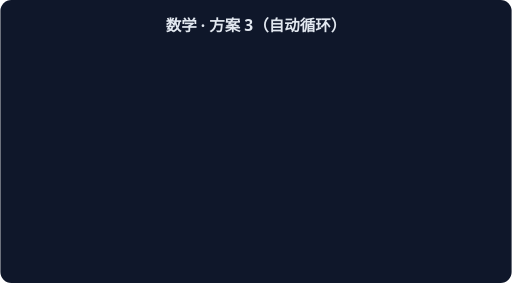
t = 0.00 s
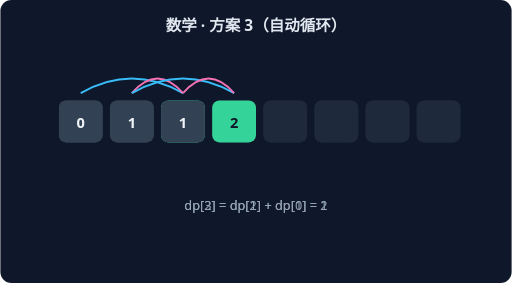
t = 1.15 s
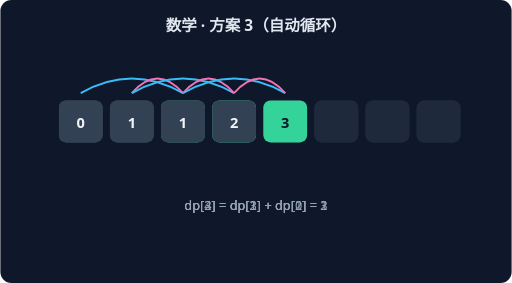
t = 2.30 s
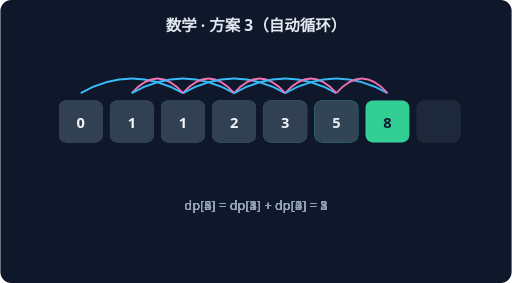
t = 3.46 s
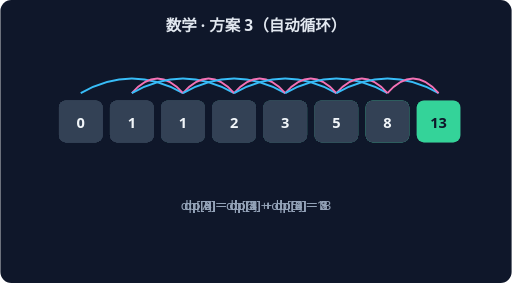
t = 4.61 s
t = 5.76 s: frame unchanged from t = 4.61 s, image omitted

The animated SVG that drew these frames (rendered in a browser with its animation timeline set to each time). Animation: 6 CSS @keyframes rules; one cycle of 5.76 s.

<svg xmlns="http://www.w3.org/2000/svg" width="560" height="310" viewBox="0 0 560 310" font-family="system-ui,sans-serif">
<rect width="560" height="310" rx="12" fill="#0F172A"/>
<text x="280" y="34" text-anchor="middle" fill="#E2E8F0" font-size="17" font-weight="600">数学 · 方案 3（自动循环）</text>
<g style="animation:dp2 1.7600000000000002s linear 0.0s 1 both">
<rect x="64" y="110" width="48" height="46" rx="8" fill="#334155"/>
<text x="88" y="140" text-anchor="middle" fill="#F1F5F9" font-size="16" font-weight="700">0</text>
<rect x="120" y="110" width="48" height="46" rx="8" fill="#334155"/>
<text x="144" y="140" text-anchor="middle" fill="#F1F5F9" font-size="16" font-weight="700">1</text>
<rect x="176" y="110" width="48" height="46" rx="8" fill="#34D399"/>
<text x="200" y="140" text-anchor="middle" fill="#0F172A" font-size="16" font-weight="700">1</text>
<rect x="232" y="110" width="48" height="46" rx="8" fill="#1E293B"/>
<rect x="288" y="110" width="48" height="46" rx="8" fill="#1E293B"/>
<rect x="344" y="110" width="48" height="46" rx="8" fill="#1E293B"/>
<rect x="400" y="110" width="48" height="46" rx="8" fill="#1E293B"/>
<rect x="456" y="110" width="48" height="46" rx="8" fill="#1E293B"/>
<path d="M 88 102 Q 144 70 200 102" stroke="#38BDF8" fill="none" stroke-width="2"/>
<path d="M 144 102 Q 172 70 200 102" stroke="#F472B6" fill="none" stroke-width="2"/>
<text x="280" y="230" text-anchor="middle" fill="#94A3B8" font-size="14">dp[2] = dp[1] + dp[0] = 1</text>
</g>
<g style="animation:dp3 1.7600000000000002s linear 0.8s 1 both">
<rect x="64" y="110" width="48" height="46" rx="8" fill="#334155"/>
<text x="88" y="140" text-anchor="middle" fill="#F1F5F9" font-size="16" font-weight="700">0</text>
<rect x="120" y="110" width="48" height="46" rx="8" fill="#334155"/>
<text x="144" y="140" text-anchor="middle" fill="#F1F5F9" font-size="16" font-weight="700">1</text>
<rect x="176" y="110" width="48" height="46" rx="8" fill="#334155"/>
<text x="200" y="140" text-anchor="middle" fill="#F1F5F9" font-size="16" font-weight="700">1</text>
<rect x="232" y="110" width="48" height="46" rx="8" fill="#34D399"/>
<text x="256" y="140" text-anchor="middle" fill="#0F172A" font-size="16" font-weight="700">2</text>
<rect x="288" y="110" width="48" height="46" rx="8" fill="#1E293B"/>
<rect x="344" y="110" width="48" height="46" rx="8" fill="#1E293B"/>
<rect x="400" y="110" width="48" height="46" rx="8" fill="#1E293B"/>
<rect x="456" y="110" width="48" height="46" rx="8" fill="#1E293B"/>
<path d="M 144 102 Q 200 70 256 102" stroke="#38BDF8" fill="none" stroke-width="2"/>
<path d="M 200 102 Q 228 70 256 102" stroke="#F472B6" fill="none" stroke-width="2"/>
<text x="280" y="230" text-anchor="middle" fill="#94A3B8" font-size="14">dp[3] = dp[2] + dp[1] = 2</text>
</g>
<g style="animation:dp4 1.7600000000000002s linear 1.6s 1 both">
<rect x="64" y="110" width="48" height="46" rx="8" fill="#334155"/>
<text x="88" y="140" text-anchor="middle" fill="#F1F5F9" font-size="16" font-weight="700">0</text>
<rect x="120" y="110" width="48" height="46" rx="8" fill="#334155"/>
<text x="144" y="140" text-anchor="middle" fill="#F1F5F9" font-size="16" font-weight="700">1</text>
<rect x="176" y="110" width="48" height="46" rx="8" fill="#334155"/>
<text x="200" y="140" text-anchor="middle" fill="#F1F5F9" font-size="16" font-weight="700">1</text>
<rect x="232" y="110" width="48" height="46" rx="8" fill="#334155"/>
<text x="256" y="140" text-anchor="middle" fill="#F1F5F9" font-size="16" font-weight="700">2</text>
<rect x="288" y="110" width="48" height="46" rx="8" fill="#34D399"/>
<text x="312" y="140" text-anchor="middle" fill="#0F172A" font-size="16" font-weight="700">3</text>
<rect x="344" y="110" width="48" height="46" rx="8" fill="#1E293B"/>
<rect x="400" y="110" width="48" height="46" rx="8" fill="#1E293B"/>
<rect x="456" y="110" width="48" height="46" rx="8" fill="#1E293B"/>
<path d="M 200 102 Q 256 70 312 102" stroke="#38BDF8" fill="none" stroke-width="2"/>
<path d="M 256 102 Q 284 70 312 102" stroke="#F472B6" fill="none" stroke-width="2"/>
<text x="280" y="230" text-anchor="middle" fill="#94A3B8" font-size="14">dp[4] = dp[3] + dp[2] = 3</text>
</g>
<g style="animation:dp5 1.7600000000000002s linear 2.4000000000000004s 1 both">
<rect x="64" y="110" width="48" height="46" rx="8" fill="#334155"/>
<text x="88" y="140" text-anchor="middle" fill="#F1F5F9" font-size="16" font-weight="700">0</text>
<rect x="120" y="110" width="48" height="46" rx="8" fill="#334155"/>
<text x="144" y="140" text-anchor="middle" fill="#F1F5F9" font-size="16" font-weight="700">1</text>
<rect x="176" y="110" width="48" height="46" rx="8" fill="#334155"/>
<text x="200" y="140" text-anchor="middle" fill="#F1F5F9" font-size="16" font-weight="700">1</text>
<rect x="232" y="110" width="48" height="46" rx="8" fill="#334155"/>
<text x="256" y="140" text-anchor="middle" fill="#F1F5F9" font-size="16" font-weight="700">2</text>
<rect x="288" y="110" width="48" height="46" rx="8" fill="#334155"/>
<text x="312" y="140" text-anchor="middle" fill="#F1F5F9" font-size="16" font-weight="700">3</text>
<rect x="344" y="110" width="48" height="46" rx="8" fill="#34D399"/>
<text x="368" y="140" text-anchor="middle" fill="#0F172A" font-size="16" font-weight="700">5</text>
<rect x="400" y="110" width="48" height="46" rx="8" fill="#1E293B"/>
<rect x="456" y="110" width="48" height="46" rx="8" fill="#1E293B"/>
<path d="M 256 102 Q 312 70 368 102" stroke="#38BDF8" fill="none" stroke-width="2"/>
<path d="M 312 102 Q 340 70 368 102" stroke="#F472B6" fill="none" stroke-width="2"/>
<text x="280" y="230" text-anchor="middle" fill="#94A3B8" font-size="14">dp[5] = dp[4] + dp[3] = 5</text>
</g>
<g style="animation:dp6 1.7600000000000002s linear 3.2s 1 both">
<rect x="64" y="110" width="48" height="46" rx="8" fill="#334155"/>
<text x="88" y="140" text-anchor="middle" fill="#F1F5F9" font-size="16" font-weight="700">0</text>
<rect x="120" y="110" width="48" height="46" rx="8" fill="#334155"/>
<text x="144" y="140" text-anchor="middle" fill="#F1F5F9" font-size="16" font-weight="700">1</text>
<rect x="176" y="110" width="48" height="46" rx="8" fill="#334155"/>
<text x="200" y="140" text-anchor="middle" fill="#F1F5F9" font-size="16" font-weight="700">1</text>
<rect x="232" y="110" width="48" height="46" rx="8" fill="#334155"/>
<text x="256" y="140" text-anchor="middle" fill="#F1F5F9" font-size="16" font-weight="700">2</text>
<rect x="288" y="110" width="48" height="46" rx="8" fill="#334155"/>
<text x="312" y="140" text-anchor="middle" fill="#F1F5F9" font-size="16" font-weight="700">3</text>
<rect x="344" y="110" width="48" height="46" rx="8" fill="#334155"/>
<text x="368" y="140" text-anchor="middle" fill="#F1F5F9" font-size="16" font-weight="700">5</text>
<rect x="400" y="110" width="48" height="46" rx="8" fill="#34D399"/>
<text x="424" y="140" text-anchor="middle" fill="#0F172A" font-size="16" font-weight="700">8</text>
<rect x="456" y="110" width="48" height="46" rx="8" fill="#1E293B"/>
<path d="M 312 102 Q 368 70 424 102" stroke="#38BDF8" fill="none" stroke-width="2"/>
<path d="M 368 102 Q 396 70 424 102" stroke="#F472B6" fill="none" stroke-width="2"/>
<text x="280" y="230" text-anchor="middle" fill="#94A3B8" font-size="14">dp[6] = dp[5] + dp[4] = 8</text>
</g>
<g style="animation:dp7 1.7600000000000002s linear 4.0s 1 both">
<rect x="64" y="110" width="48" height="46" rx="8" fill="#334155"/>
<text x="88" y="140" text-anchor="middle" fill="#F1F5F9" font-size="16" font-weight="700">0</text>
<rect x="120" y="110" width="48" height="46" rx="8" fill="#334155"/>
<text x="144" y="140" text-anchor="middle" fill="#F1F5F9" font-size="16" font-weight="700">1</text>
<rect x="176" y="110" width="48" height="46" rx="8" fill="#334155"/>
<text x="200" y="140" text-anchor="middle" fill="#F1F5F9" font-size="16" font-weight="700">1</text>
<rect x="232" y="110" width="48" height="46" rx="8" fill="#334155"/>
<text x="256" y="140" text-anchor="middle" fill="#F1F5F9" font-size="16" font-weight="700">2</text>
<rect x="288" y="110" width="48" height="46" rx="8" fill="#334155"/>
<text x="312" y="140" text-anchor="middle" fill="#F1F5F9" font-size="16" font-weight="700">3</text>
<rect x="344" y="110" width="48" height="46" rx="8" fill="#334155"/>
<text x="368" y="140" text-anchor="middle" fill="#F1F5F9" font-size="16" font-weight="700">5</text>
<rect x="400" y="110" width="48" height="46" rx="8" fill="#334155"/>
<text x="424" y="140" text-anchor="middle" fill="#F1F5F9" font-size="16" font-weight="700">8</text>
<rect x="456" y="110" width="48" height="46" rx="8" fill="#34D399"/>
<text x="480" y="140" text-anchor="middle" fill="#0F172A" font-size="16" font-weight="700">13</text>
<path d="M 368 102 Q 424 70 480 102" stroke="#38BDF8" fill="none" stroke-width="2"/>
<path d="M 424 102 Q 452 70 480 102" stroke="#F472B6" fill="none" stroke-width="2"/>
<text x="280" y="230" text-anchor="middle" fill="#94A3B8" font-size="14">dp[7] = dp[6] + dp[5] = 13</text>
</g>
<style>
.dp2{opacity:0} @keyframes dp2{0%{opacity:0}15%{opacity:1}80%{opacity:1}100%{opacity:1}}
.dp3{opacity:0} @keyframes dp3{0%{opacity:0}15%{opacity:1}80%{opacity:1}100%{opacity:1}}
.dp4{opacity:0} @keyframes dp4{0%{opacity:0}15%{opacity:1}80%{opacity:1}100%{opacity:1}}
.dp5{opacity:0} @keyframes dp5{0%{opacity:0}15%{opacity:1}80%{opacity:1}100%{opacity:1}}
.dp6{opacity:0} @keyframes dp6{0%{opacity:0}15%{opacity:1}80%{opacity:1}100%{opacity:1}}
.dp7{opacity:0} @keyframes dp7{0%{opacity:0}15%{opacity:1}80%{opacity:1}100%{opacity:1}}
</style></svg>
